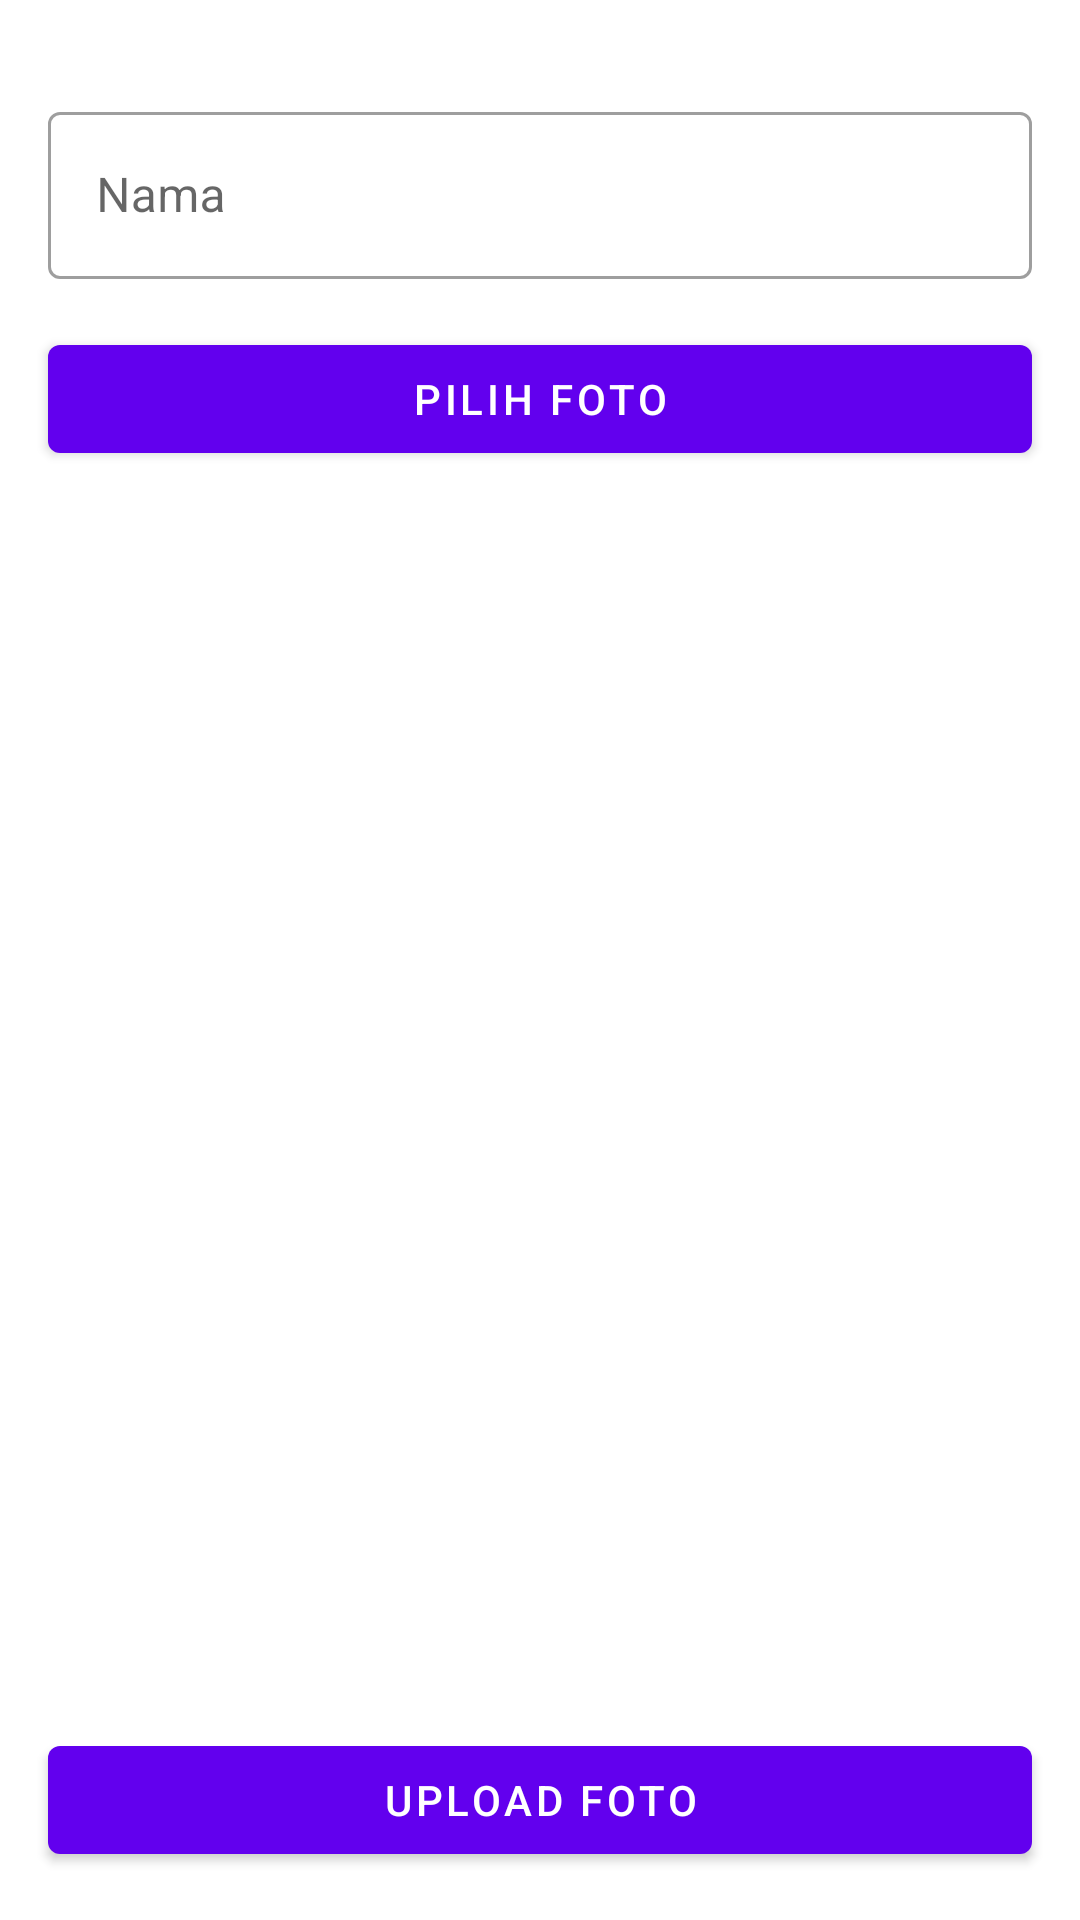

The Android layout XML behind this screen, and the referenced resources:
<!-- AndroidManifest.xml: application theme Theme.RemoteFaceDetector -->
<!-- res/layout/activity_upload_photo.xml -->
<?xml version="1.0" encoding="utf-8"?>
<androidx.constraintlayout.widget.ConstraintLayout xmlns:android="http://schemas.android.com/apk/res/android"
    xmlns:app="http://schemas.android.com/apk/res-auto"
    xmlns:tools="http://schemas.android.com/tools"
    android:layout_width="match_parent"
    android:layout_height="match_parent"
    tools:context=".UploadPhotoActivity">

    <com.google.android.material.textfield.TextInputLayout
        android:id="@+id/text_input_layout_name"
        style="@style/Widget.MaterialComponents.TextInputLayout.OutlinedBox"
        android:layout_width="match_parent"
        android:layout_height="wrap_content"
        android:layout_marginStart="16dp"
        android:layout_marginTop="32dp"
        android:layout_marginEnd="16dp"
        android:hint="Nama"
        app:endIconMode="clear_text"
        app:startIconDrawable="@drawable/ic_username"
        app:layout_constraintEnd_toEndOf="parent"
        app:layout_constraintStart_toStartOf="parent"
        app:layout_constraintTop_toTopOf="parent">

        <com.google.android.material.textfield.TextInputEditText
            android:id="@+id/text_input_edit_text_name"
            android:layout_width="match_parent"
            android:layout_height="wrap_content"
            android:inputType="text"/>
    </com.google.android.material.textfield.TextInputLayout>


    <com.google.android.material.button.MaterialButton
        android:id="@+id/btn_select_photo"
        android:layout_width="match_parent"
        android:layout_height="wrap_content"
        android:layout_marginStart="16dp"
        android:layout_marginTop="16dp"
        android:layout_marginEnd="16dp"
        app:layout_constraintEnd_toEndOf="parent"
        app:layout_constraintStart_toStartOf="parent"
        app:layout_constraintTop_toBottomOf="@id/text_input_layout_name"
        android:text="Pilih Foto"/>

    <androidx.recyclerview.widget.RecyclerView
        android:id="@+id/rv_photo_list"
        android:layout_width="match_parent"
        android:layout_height="0dp"
        android:layout_marginStart="16dp"
        android:layout_marginEnd="16dp"
        app:layout_constraintBottom_toTopOf="@id/btn_upload_photo"
        app:layout_constraintEnd_toEndOf="parent"
        app:layout_constraintStart_toStartOf="parent"
        app:layout_constraintTop_toBottomOf="@id/btn_select_photo"
        app:layout_constraintVertical_bias="0.0"
        tools:listitem="@layout/photo_list" />

    <com.google.android.material.button.MaterialButton
        android:id="@+id/btn_upload_photo"
        android:layout_width="match_parent"
        android:layout_height="wrap_content"
        android:layout_marginStart="16dp"
        android:layout_marginTop="32dp"
        android:layout_marginEnd="16dp"
        android:layout_marginBottom="16dp"
        app:layout_constraintEnd_toEndOf="parent"
        app:layout_constraintStart_toStartOf="parent"
        app:layout_constraintBottom_toBottomOf="parent"
        android:text="Upload Foto"/>

</androidx.constraintlayout.widget.ConstraintLayout>
<!-- res/layout/photo_list.xml (included above) -->
<?xml version="1.0" encoding="utf-8"?>
<androidx.cardview.widget.CardView xmlns:android="http://schemas.android.com/apk/res/android"
    android:id="@+id/cv_person_list"
    android:layout_width="wrap_content"
    android:layout_height="wrap_content"
    xmlns:tools="http://schemas.android.com/tools"
    xmlns:app="http://schemas.android.com/apk/res-auto"
    android:padding="8dp"
    app:cardCornerRadius="8dp"
    android:elevation="8dp"
    app:cardUseCompatPadding="true">

    <LinearLayout
        android:id="@+id/ll_photo_list"
        android:layout_width="wrap_content"
        android:layout_height="wrap_content">

        <ImageView
            android:id="@+id/iv_selected_photo"
            android:layout_width="150dp"
            android:layout_height="150dp"
            tools:src="@tools:sample/avatars"/>

    </LinearLayout>
</androidx.cardview.widget.CardView>
<!-- resources referenced by this layout -->
<resources>
  <style name="Theme.RemoteFaceDetector" parent="Theme.MaterialComponents.DayNight.DarkActionBar">
          
          <item name="colorPrimary">@color/purple_500</item>
          <item name="colorPrimaryVariant">@color/purple_700</item>
          <item name="colorOnPrimary">@color/white</item>
          
          <item name="colorSecondary">@color/teal_200</item>
          <item name="colorSecondaryVariant">@color/teal_700</item>
          <item name="colorOnSecondary">@color/black</item>
          
          <item name="android:statusBarColor" tools:targetApi="l">?attr/colorPrimaryVariant</item>
          
      </style>
  <color name="purple_500">#FF6200EE</color>
  <color name="purple_700">#FF3700B3</color>
  <color name="white">#FFFFFFFF</color>
  <color name="teal_200">#FF03DAC5</color>
  <color name="teal_700">#FF018786</color>
  <color name="black">#FF000000</color>
</resources>
